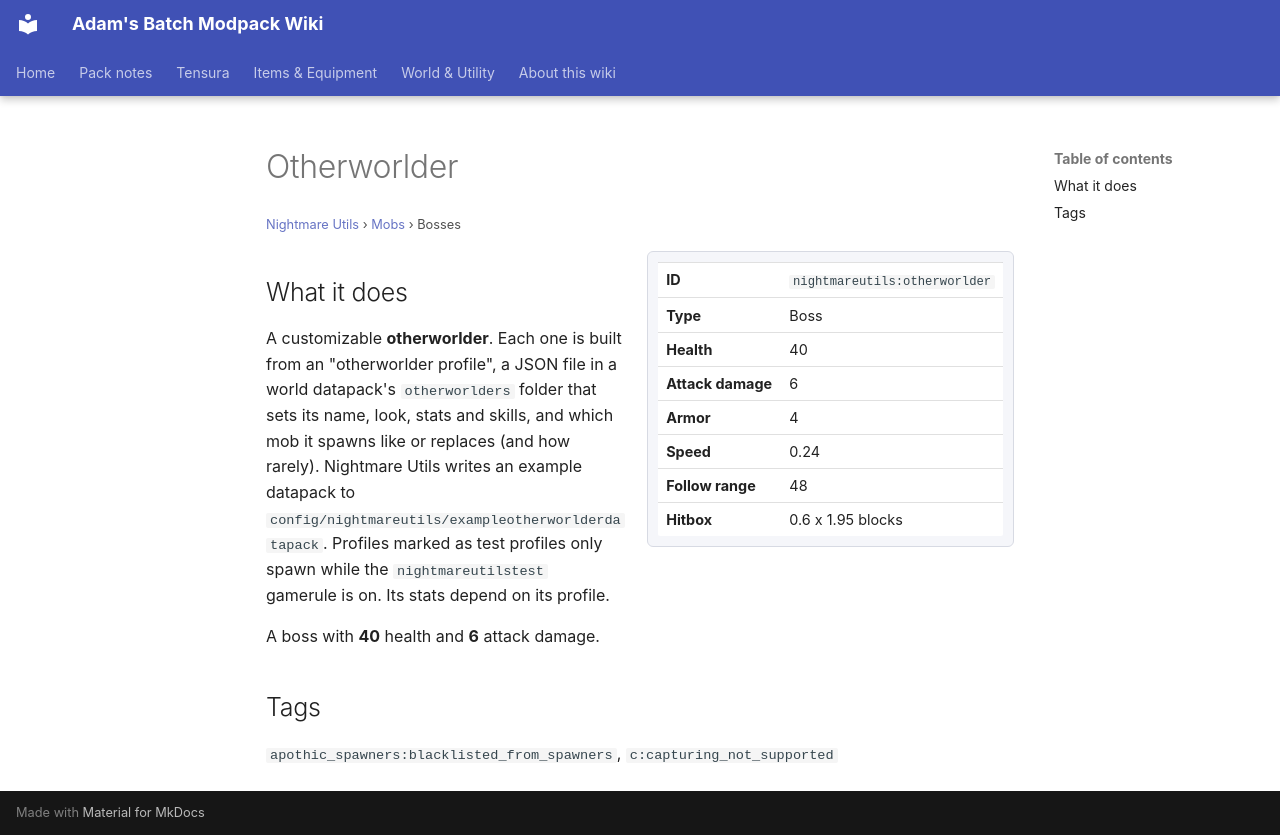

repository: Proteus-Nell/Adams-Batch-MC-Modpack-Wiki · page: nightmare-utils/mobs/otherworlder/index.html · generator: mkdocs

# Otherworlder

<small>[Nightmare Utils](../index.md) &rsaquo; [Mobs](index.md) &rsaquo; Bosses</small>

<div class="infobox" markdown>

| | |
|---|---|
| **ID** | `nightmareutils:otherworlder` |
| **Type** | Boss |
| **Health** | 40 |
| **Attack damage** | 6 |
| **Armor** | 4 |
| **Speed** | 0.24 |
| **Follow range** | 48 |
| **Hitbox** | 0.6 x 1.95 blocks |

</div>

## What it does

A customizable **otherworlder**. Each one is built from an "otherworlder profile", a JSON file in a world datapack's `otherworlders` folder that sets its name, look, stats and skills, and which mob it spawns like or replaces (and how rarely). Nightmare Utils writes an example datapack to `config/nightmareutils/exampleotherworlderdatapack`. Profiles marked as test profiles only spawn while the `nightmareutilstest` gamerule is on. Its stats depend on its profile.

A boss with **40** health and **6** attack damage.

## Tags

`apothic_spawners:blacklisted_from_spawners`, `c:capturing_not_supported`
